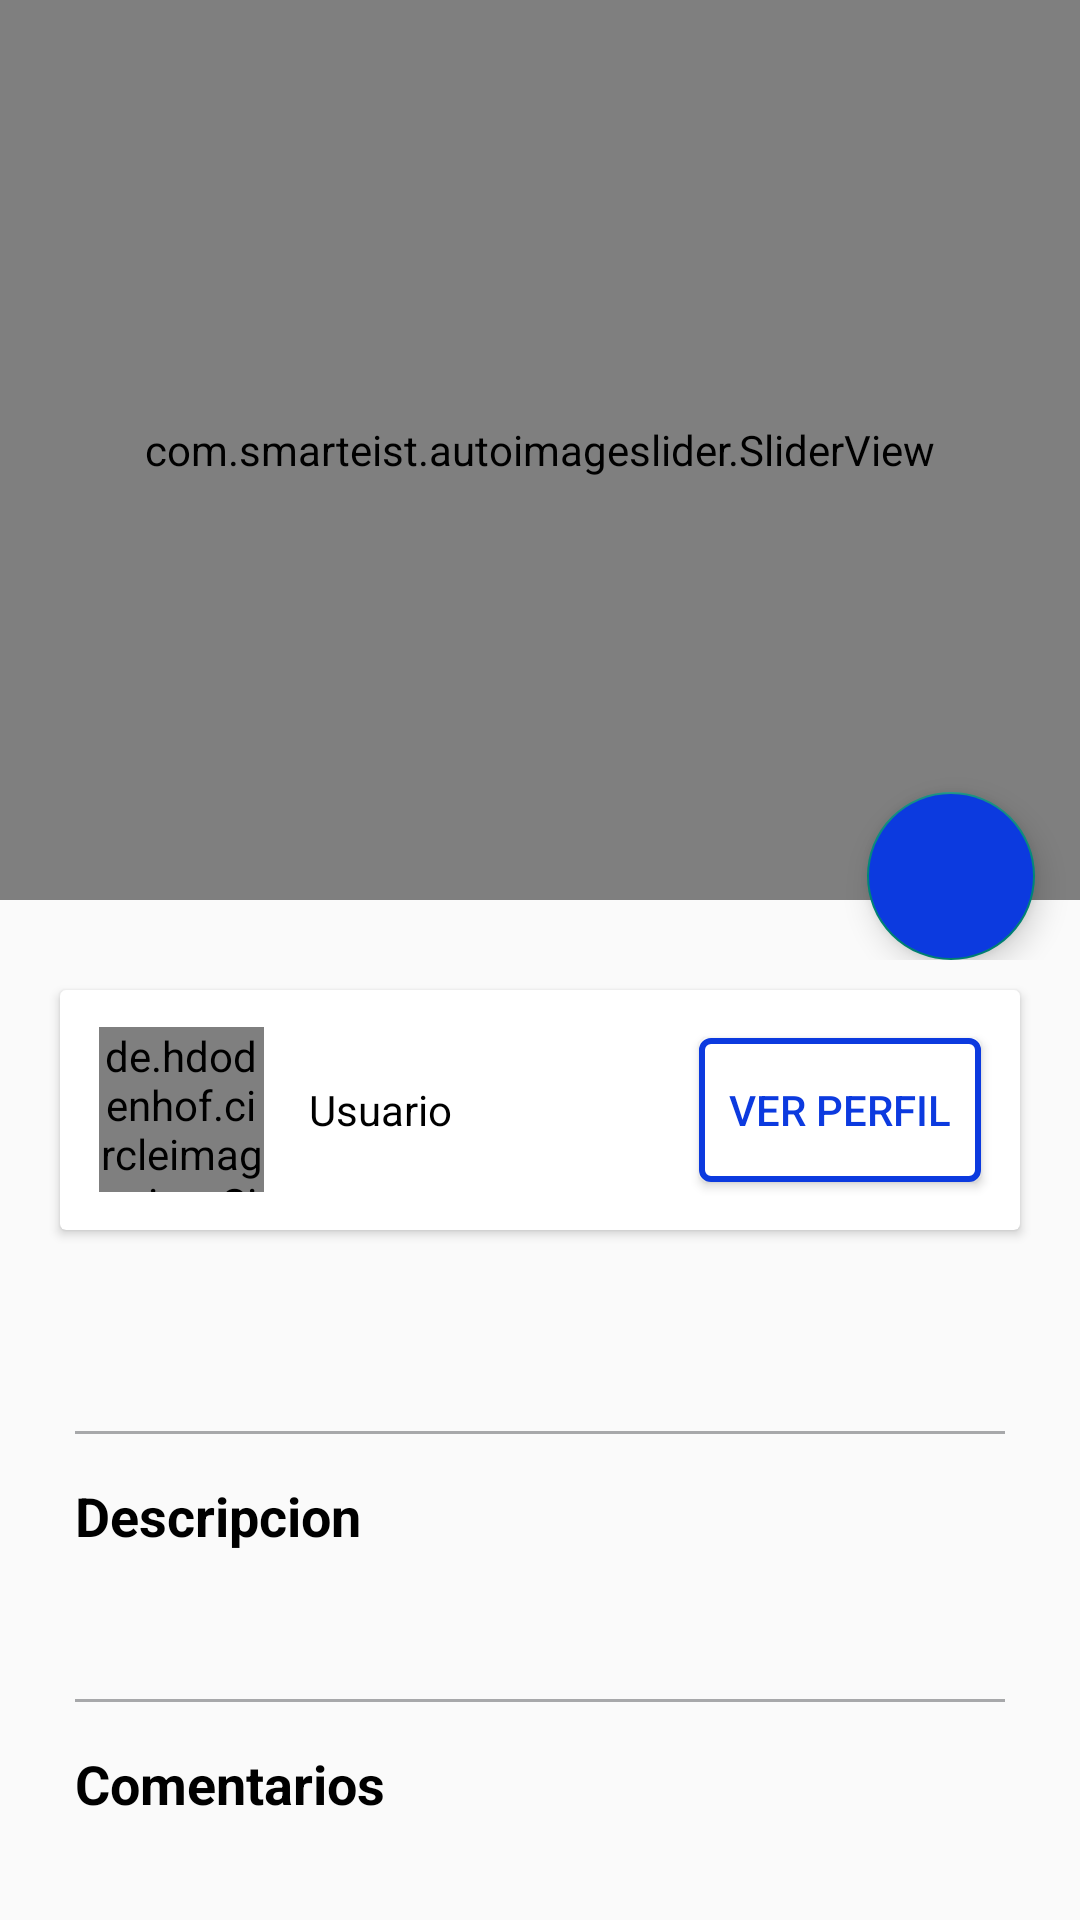

Layout XML and referenced resources for this Android screen:
<!-- AndroidManifest.xml: application theme Theme.Unetify -->
<!-- res/layout/activity_post_detail.xml -->
<?xml version="1.0" encoding="utf-8"?>
<androidx.coordinatorlayout.widget.CoordinatorLayout xmlns:android="http://schemas.android.com/apk/res/android"
    xmlns:app="http://schemas.android.com/apk/res-auto"
    xmlns:tools="http://schemas.android.com/tools"
    android:layout_width="match_parent"
    android:layout_height="match_parent"
    android:fitsSystemWindows="true"
    tools:context=".activities.PostDetailActivity">

    <ScrollView
        android:layout_width="match_parent"
        android:layout_height="match_parent">

        <LinearLayout
            android:layout_width="match_parent"
            android:layout_height="match_parent"
            android:orientation="vertical">

            <FrameLayout
                android:layout_width="match_parent"
                android:layout_height="320dp">

                <com.smarteist.autoimageslider.SliderView
                    android:id="@+id/imageSlider"
                    android:layout_width="match_parent"
                    android:layout_height="300dp"
                    app:sliderAnimationDuration="600"
                    app:sliderAutoCycleDirection="back_and_forth"
                    app:sliderAutoCycleEnabled="true"
                    app:sliderIndicatorAnimationDuration="600"
                    app:sliderIndicatorGravity="center_horizontal|bottom"
                    app:sliderIndicatorMargin="15dp"
                    app:sliderIndicatorOrientation="horizontal"
                    app:sliderIndicatorPadding="3dp"
                    app:sliderIndicatorRadius="2dp"
                    app:sliderIndicatorSelectedColor="#005A5A5A"
                    app:sliderIndicatorUnselectedColor="#FFF"
                    app:sliderScrollTimeInSec="0"
                    app:sliderStartAutoCycle="false" />

                <com.google.android.material.floatingactionbutton.FloatingActionButton
                    android:id="@+id/btnComment"
                    android:layout_width="wrap_content"
                    android:layout_height="wrap_content"
                    android:src="@drawable/ic_chat"
                    android:layout_gravity="right|bottom"
                    android:backgroundTint="@color/blue"
                    android:layout_marginRight="15dp"/>
            </FrameLayout>



            <androidx.cardview.widget.CardView
                android:layout_width="match_parent"
                android:layout_height="80dp"
                android:layout_marginTop="10dp"
                android:layout_marginHorizontal="20dp"
                android:layout_marginBottom="20dp"
                android:elevation="3dp">

                <LinearLayout
                    android:layout_width="match_parent"
                    android:layout_height="match_parent"
                    android:orientation="horizontal"
                    android:gravity="center">

                    <de.hdodenhof.circleimageview.CircleImageView
                        android:id="@+id/circleImageProfile"
                        android:layout_width="55dp"
                        android:layout_height="55dp"
                        app:civ_border_color="@color/gray"
                        app:civ_border_width="2dp"/>

                    <LinearLayout
                        android:layout_width="120dp"
                        android:layout_height="match_parent"
                        android:orientation="vertical"
                        android:layout_marginLeft="15dp"
                        android:gravity="center">

                        <TextView
                            android:id="@+id/textViewUsername"
                            android:layout_width="match_parent"
                            android:layout_height="wrap_content"
                            android:text="Usuario"
                            android:textColor="@color/black"/>

                    </LinearLayout>

                    <Button
                        android:id="@+id/btnShowProfile"
                        android:layout_width="wrap_content"
                        android:layout_height="wrap_content"
                        android:text="VER PERFIL"
                        android:layout_marginLeft="10dp"
                        android:paddingHorizontal="10dp"
                        android:background="@drawable/button_border"
                        android:textColor="@color/blue"/>


                </LinearLayout>

            </androidx.cardview.widget.CardView>

            <TextView
                android:id="@+id/textViewTitle"
                android:layout_width="match_parent"
                android:layout_height="wrap_content"
                android:textSize="20sp"
                android:textStyle="bold"
                android:layout_marginHorizontal="25dp"
                android:textColor="@color/blue"/>

            <View
                android:layout_width="match_parent"
                android:layout_height="1dp"
                android:background="@color/gray"
                android:layout_marginTop="20dp"
                android:layout_marginHorizontal="25dp"/>

            <TextView
                android:layout_width="match_parent"
                android:layout_height="wrap_content"
                android:text="Descripcion"
                android:textColor="@color/black"
                android:textSize="18sp"
                android:textStyle="bold"
                android:layout_marginTop="15dp"
                android:layout_marginHorizontal="25dp"/>

            <TextView
                android:id="@+id/textViewDescription"
                android:layout_width="match_parent"
                android:layout_height="wrap_content"
                android:textColor="@color/black"
                android:layout_marginTop="10dp"
                android:layout_marginHorizontal="25dp"/>

            <View
                android:layout_width="match_parent"
                android:layout_height="1dp"
                android:background="@color/gray"
                android:layout_marginTop="20dp"
                android:layout_marginHorizontal="25dp"/>

            <TextView
                android:layout_width="match_parent"
                android:layout_height="wrap_content"
                android:text="Comentarios"
                android:textColor="@color/black"
                android:textSize="18sp"
                android:textStyle="bold"
                android:layout_marginTop="15dp"
                android:layout_marginHorizontal="25dp"/>

            <LinearLayout
                android:layout_width="match_parent"
                android:layout_height="match_parent"
                android:orientation="vertical"
                android:layout_marginVertical="15dp">

                <androidx.recyclerview.widget.RecyclerView
                    android:id="@+id/recycleViewComment"
                    android:layout_width="match_parent"
                    android:layout_height="match_parent"
                    />

            </LinearLayout>


        </LinearLayout>

    </ScrollView>
</androidx.coordinatorlayout.widget.CoordinatorLayout>
<!-- resources referenced by this layout -->
<resources>
  <color name="black">#FF000000</color>
  <color name="blue">#0C3ADF</color>
  <color name="gray">#A7A8AA</color>
  <!-- drawable button_border (drawable) -->
  <?xml version="1.0" encoding="utf-8"?>
  <shape xmlns:android="http://schemas.android.com/apk/res/android"
      android:shape="rectangle">
  
      <corners android:radius="3dp"/>
      <stroke android:width="2dp" android:color="@color/blue"/>
      <solid android:color="@color/white"/>
  
  </shape>
  <style name="Theme.Unetify" parent="Theme.AppCompat.Light.NoActionBar">
          
          <item name="colorPrimary">@color/blue</item>
          <item name="colorPrimaryVariant">@color/blue_700</item>
          <item name="colorOnPrimary">@color/white</item>
          
          <item name="windowActionBar">false</item>
          <item name="windowNoTitle">true</item>
      </style>
  <color name="white">#FFFFFFFF</color>
  <color name="blue_700">#0C2CA1</color>
</resources>
